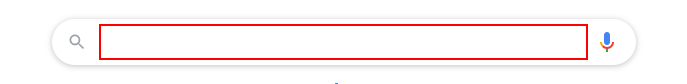
Task: This workflow gets you the time of a particular country ...
Workflow: time

Step 1: type "current time in Japan" into the text box 'q'

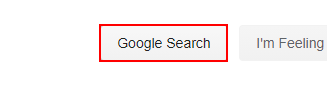
Step 2: click on the text box 'btnK'

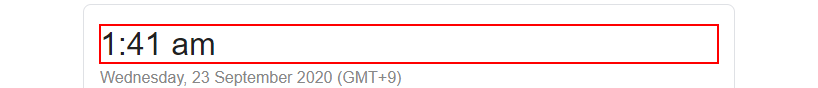
Step 3: get-text from the element
